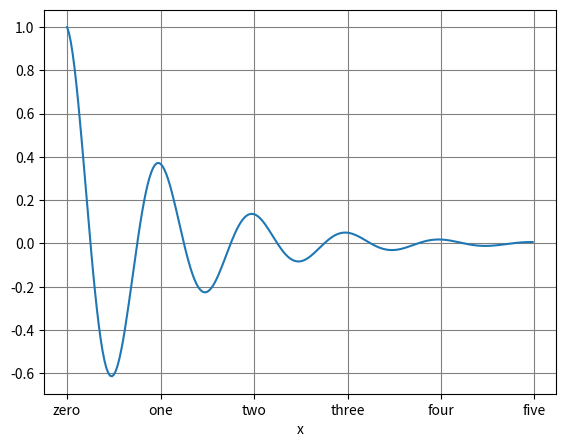

Here is the Python script that generated this plot:
#coding:utf-8

import numpy as np
import matplotlib.pyplot as plt

x = np.arange(0.0, 5.0, 0.02)
y = np.exp(-x)*np.cos(2*np.pi*x)

fig = plt.figure()
ax = fig.add_axes([0.1, 0.1, 0.8,0.8])
ax.plot(x, y)

ax.grid(color='gray')
ax.set_xlabel("x")
ax.set_xticks(np.linspace(0, 5, 6),('zero', 'one', 'two', 'three', 'four', 'five'))


plt.show()
